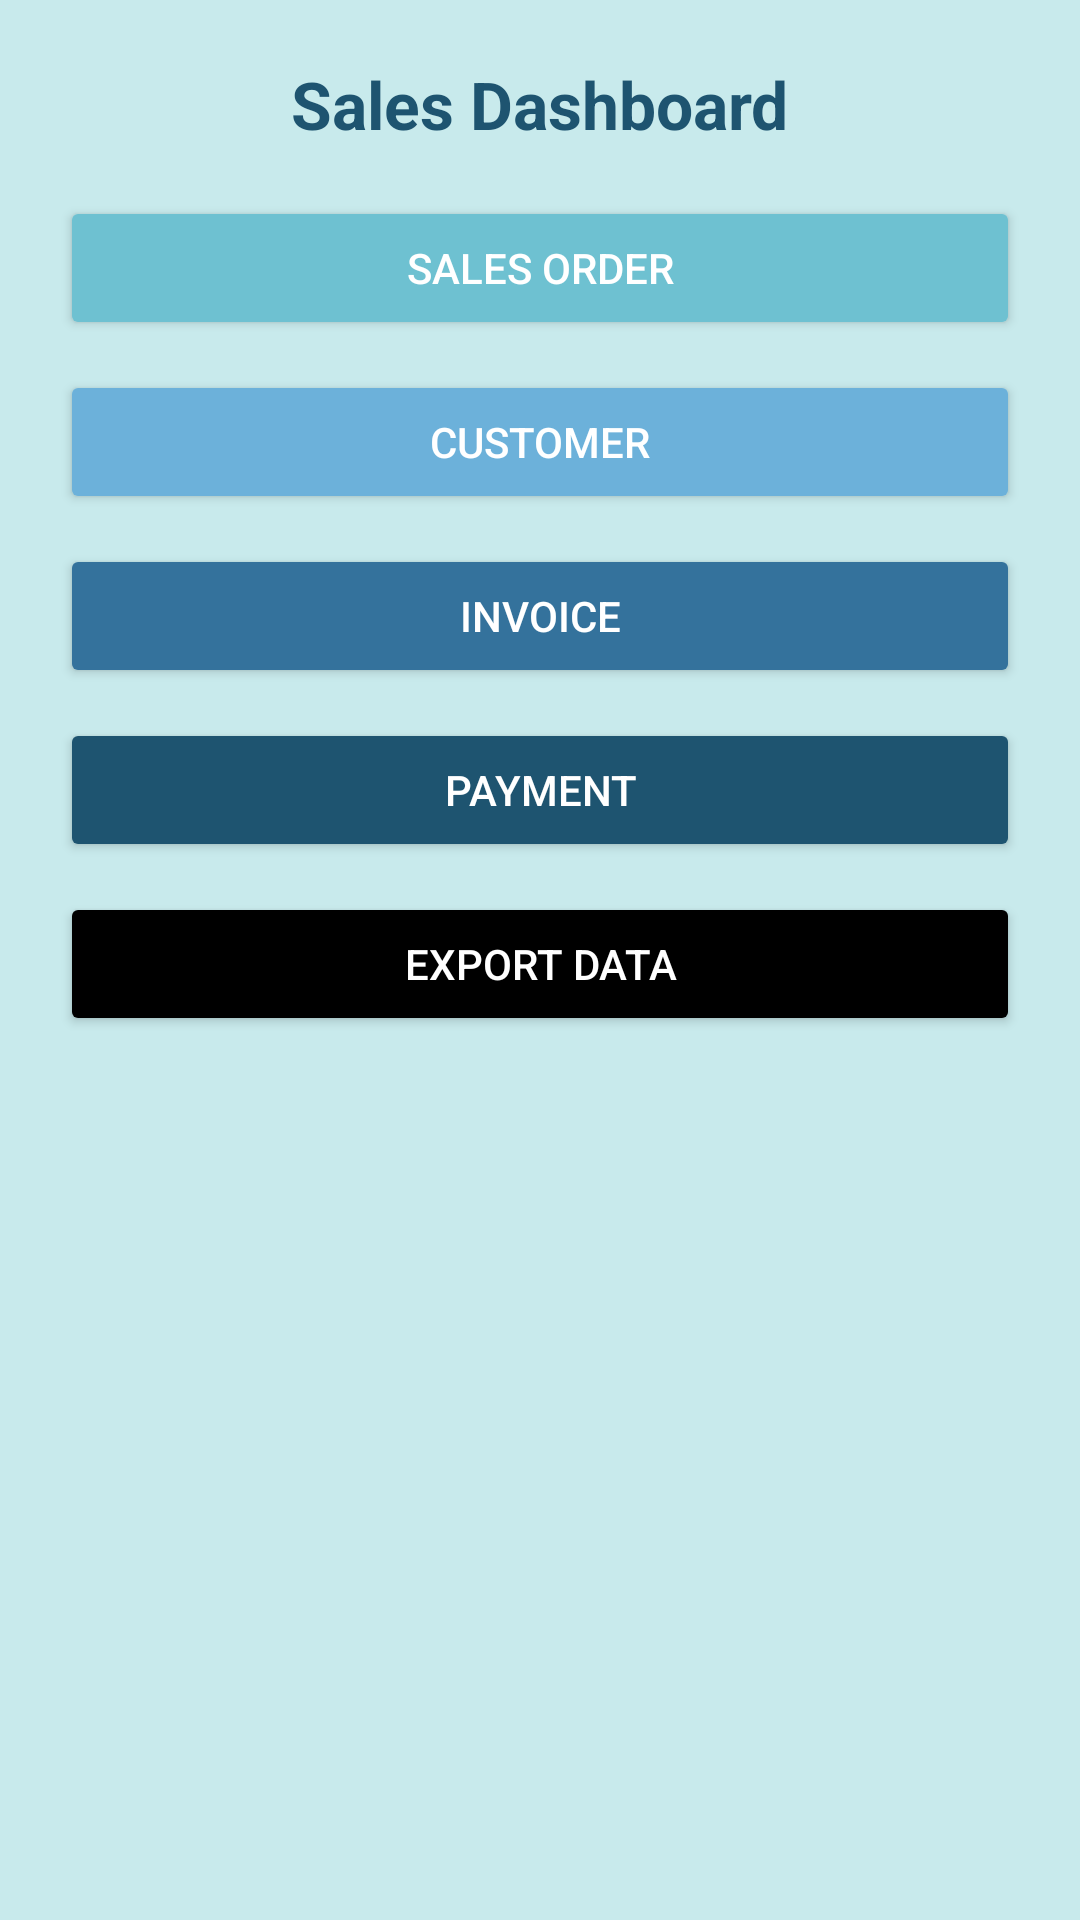

This screen was rendered from an Android layout file. Write that file and the resources it references.
<!-- AndroidManifest.xml: application theme Theme.Testm -->
<!-- res/layout/activity_sales_dashboard.xml -->
<LinearLayout xmlns:android="http://schemas.android.com/apk/res/android"
    android:layout_width="match_parent"
    android:layout_height="match_parent"
    android:orientation="vertical"
    android:padding="20dp"
    android:background="@color/light_cyan">

    <TextView
        android:id="@+id/tvCRMTitle"
        android:layout_width="wrap_content"
        android:layout_height="wrap_content"
        android:text="Sales Dashboard"
        android:textSize="22sp"
        android:textStyle="bold"
        android:textColor="#1E5470"
        android:layout_gravity="center"
        android:paddingBottom="16dp"/>
    <Button
        android:id="@+id/btnSalesOrder"
        android:text="Sales Order"
        android:layout_width="match_parent"
        android:layout_height="wrap_content"
        android:backgroundTint="@color/teal_blue"
        android:textColor="@color/white"
        android:layout_marginBottom="10dp"/>

    <Button
        android:id="@+id/btnCustomer"
        android:text="Customer"
        android:layout_width="match_parent"
        android:layout_height="wrap_content"
        android:backgroundTint="@color/sky_blue"
        android:textColor="@color/white"
        android:layout_marginBottom="10dp"/>

    <Button
        android:id="@+id/btnInvoice"
        android:text="Invoice"
        android:layout_width="match_parent"
        android:layout_height="wrap_content"
        android:backgroundTint="@color/blue"
        android:textColor="@color/white"
        android:layout_marginBottom="10dp"/>

    <Button
        android:id="@+id/btnPayment"
        android:text="Payment"
        android:layout_width="match_parent"
        android:layout_height="wrap_content"
        android:backgroundTint="@color/dark_blue"
        android:textColor="@color/white"
        android:layout_marginBottom="10dp"/>

    <Button
        android:id="@+id/btnExportData"
        android:text="Export Data"
        android:layout_width="match_parent"
        android:layout_height="wrap_content"
        android:backgroundTint="@color/black"
        android:textColor="@color/white"
        android:layout_marginBottom="10dp"/>

</LinearLayout>
<!-- resources referenced by this layout -->
<resources>
  <color name="black">#000000</color>
  <color name="blue">#34729C</color>
  <color name="dark_blue">#1E5470</color>
  <color name="light_cyan">#C8EAEC</color>
  <color name="sky_blue">#6CB1DA</color>
  <color name="teal_blue">#6EC1D1</color>
  <color name="white">#FFFFFF</color>
  <style name="Theme.Testm" parent="Base.Theme.Testm" />
  <style name="Base.Theme.Testm" parent="Theme.Material3.DayNight.NoActionBar">
          
          
      </style>
</resources>
